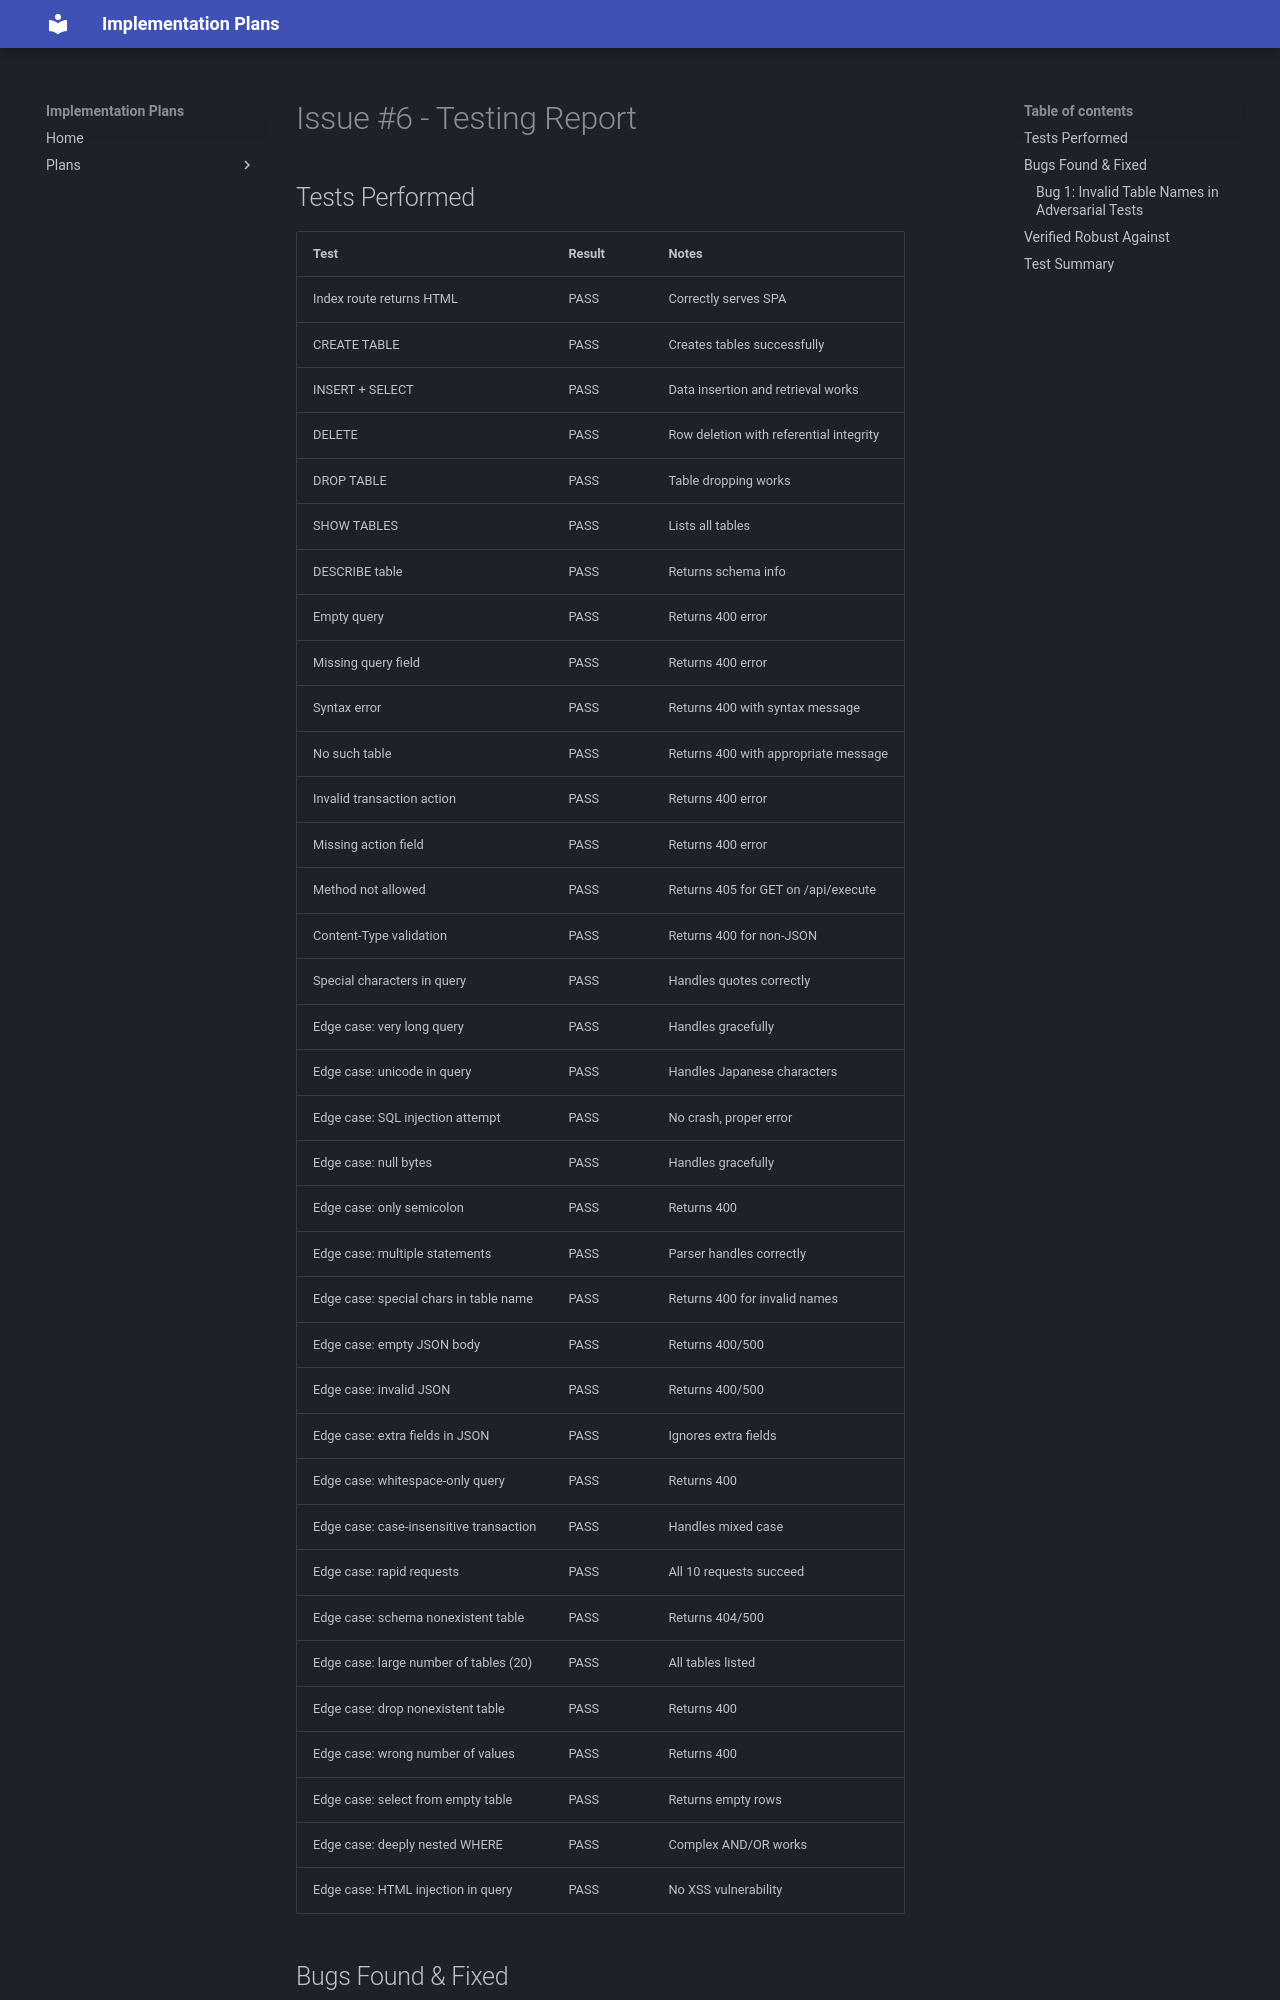

repository: thynameisjibi/SQL-DBMS-plans · page: plans/issue-6-testing/index.html · generator: mkdocs

# Issue #6 - Testing Report

## Tests Performed

| Test | Result | Notes |
|------|--------|-------|
| Index route returns HTML | PASS | Correctly serves SPA |
| CREATE TABLE | PASS | Creates tables successfully |
| INSERT + SELECT | PASS | Data insertion and retrieval works |
| DELETE | PASS | Row deletion with referential integrity |
| DROP TABLE | PASS | Table dropping works |
| SHOW TABLES | PASS | Lists all tables |
| DESCRIBE table | PASS | Returns schema info |
| Empty query | PASS | Returns 400 error |
| Missing query field | PASS | Returns 400 error |
| Syntax error | PASS | Returns 400 with syntax message |
| No such table | PASS | Returns 400 with appropriate message |
| Invalid transaction action | PASS | Returns 400 error |
| Missing action field | PASS | Returns 400 error |
| Method not allowed | PASS | Returns 405 for GET on /api/execute |
| Content-Type validation | PASS | Returns 400 for non-JSON |
| Special characters in query | PASS | Handles quotes correctly |
| Edge case: very long query | PASS | Handles gracefully |
| Edge case: unicode in query | PASS | Handles Japanese characters |
| Edge case: SQL injection attempt | PASS | No crash, proper error |
| Edge case: null bytes | PASS | Handles gracefully |
| Edge case: only semicolon | PASS | Returns 400 |
| Edge case: multiple statements | PASS | Parser handles correctly |
| Edge case: special chars in table name | PASS | Returns 400 for invalid names |
| Edge case: empty JSON body | PASS | Returns 400/500 |
| Edge case: invalid JSON | PASS | Returns 400/500 |
| Edge case: extra fields in JSON | PASS | Ignores extra fields |
| Edge case: whitespace-only query | PASS | Returns 400 |
| Edge case: case-insensitive transaction | PASS | Handles mixed case |
| Edge case: rapid requests | PASS | All 10 requests succeed |
| Edge case: schema nonexistent table | PASS | Returns 404/500 |
| Edge case: large number of tables (20) | PASS | All tables listed |
| Edge case: drop nonexistent table | PASS | Returns 400 |
| Edge case: wrong number of values | PASS | Returns 400 |
| Edge case: select from empty table | PASS | Returns empty rows |
| Edge case: deeply nested WHERE | PASS | Complex AND/OR works |
| Edge case: HTML injection in query | PASS | No XSS vulnerability |

## Bugs Found & Fixed
